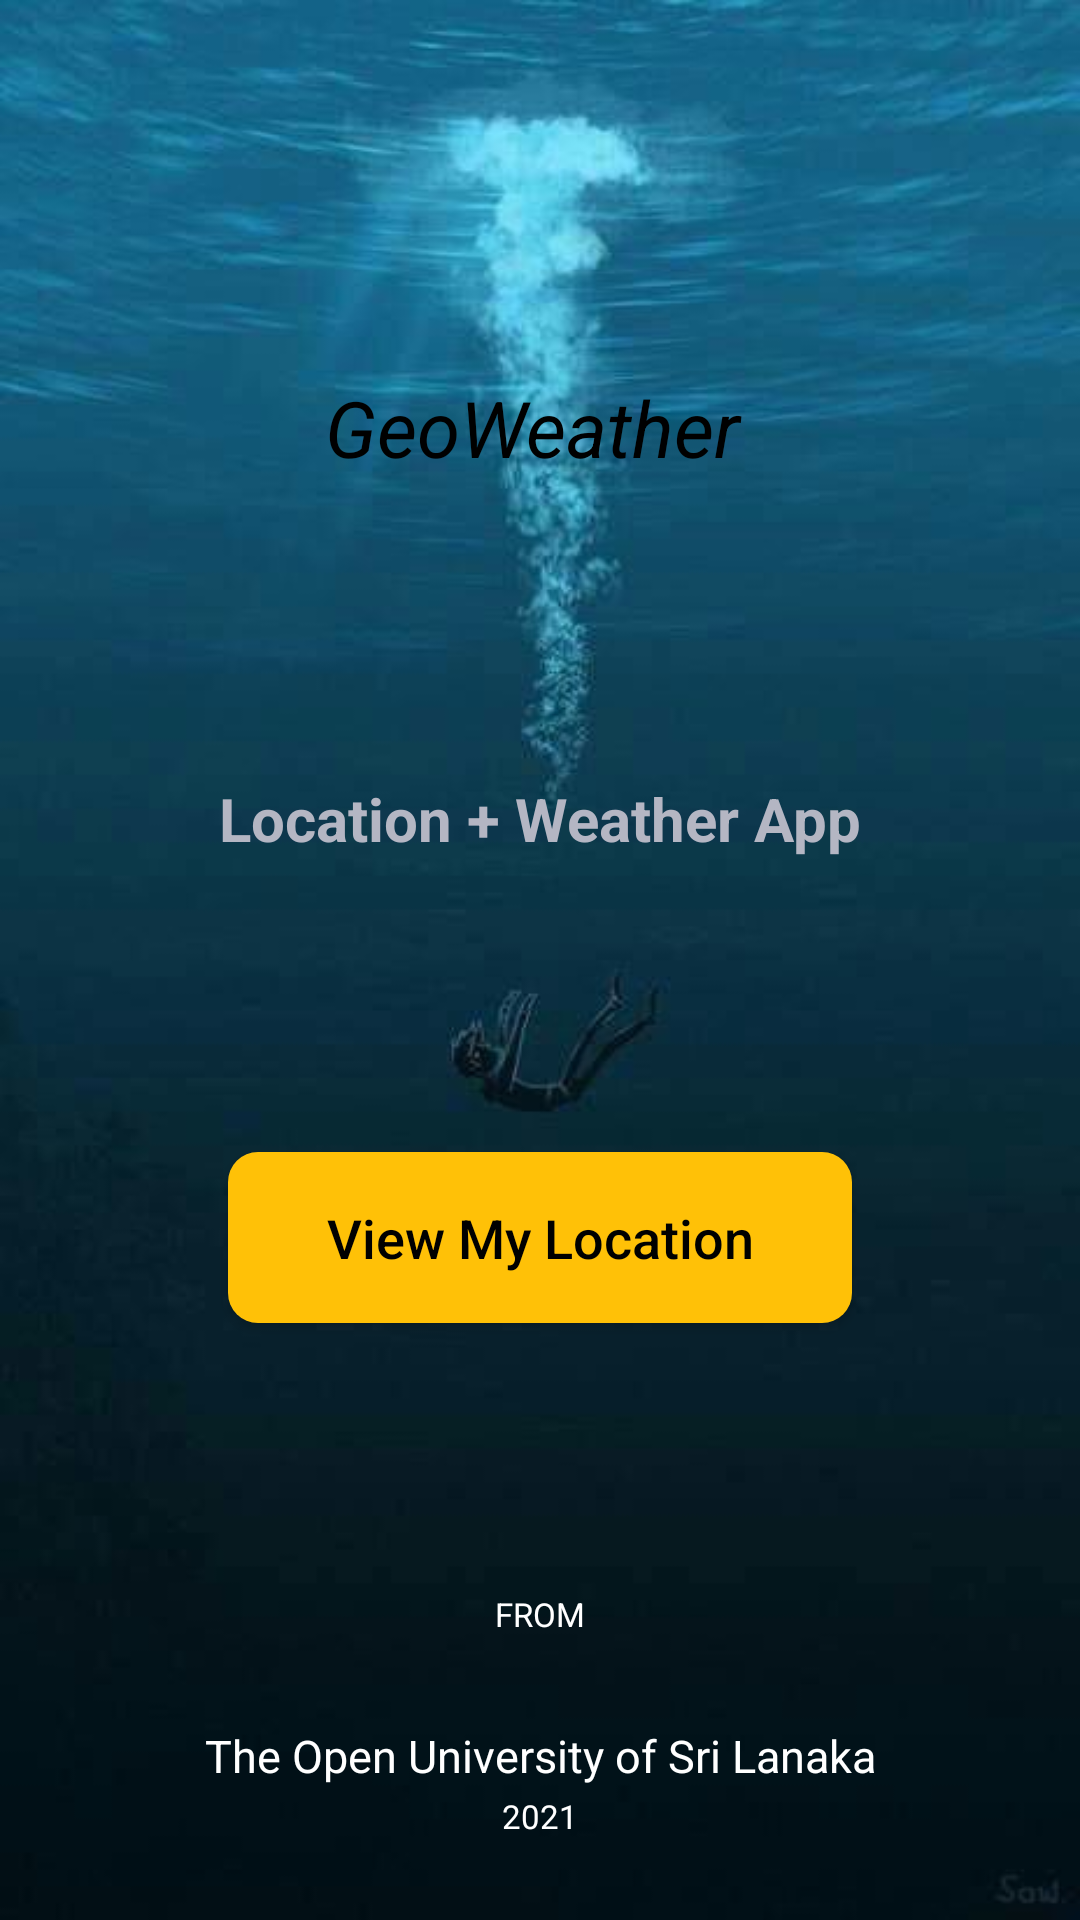

Produce the Android XML layout that renders to this screen, including the resource entries it uses.
<!-- AndroidManifest.xml: application theme Theme.EEI4369_Design_Project -->
<!-- res/layout/activity_welcome.xml -->
<?xml version="1.0" encoding="utf-8"?>
<androidx.constraintlayout.widget.ConstraintLayout xmlns:android="http://schemas.android.com/apk/res/android"
    xmlns:app="http://schemas.android.com/apk/res-auto"
    xmlns:tools="http://schemas.android.com/tools"
    android:layout_width="match_parent"
    android:layout_height="match_parent"
    tools:context=".ActivityWelcome"
    android:background="@drawable/img06">

    <ImageView
        android:id="@+id/imageView"
        android:layout_width="match_parent"
        android:layout_height="192dp"
        android:layout_marginTop="5dp"
        android:foregroundGravity="center"
        android:src="@drawable/clipart"
        app:layout_constraintBottom_toTopOf="@+id/textView2"
        app:layout_constraintEnd_toEndOf="parent"
        app:layout_constraintHorizontal_bias="0.0"
        app:layout_constraintStart_toStartOf="parent"
        app:layout_constraintTop_toTopOf="parent" />

    <TextView
        android:id="@+id/textView3"
        android:layout_width="match_parent"
        android:layout_height="50dp"
        android:layout_marginTop="125dp"
        android:layout_marginEnd="5dp"
        android:text="GeoWeather"
        android:textAlignment="center"
        android:textColor="@color/black"
        android:textSize="26sp"
        android:textStyle="italic"
        app:layout_constraintBottom_toBottomOf="@+id/imageView"
        app:layout_constraintEnd_toEndOf="parent"
        app:layout_constraintHorizontal_bias="1.0"
        app:layout_constraintStart_toStartOf="parent"
        app:layout_constraintTop_toTopOf="parent"
        app:layout_constraintVertical_bias="0.0" />

    <TextView
        android:id="@+id/textView2"
        android:layout_width="match_parent"
        android:layout_height="33dp"
        android:layout_marginBottom="10dp"
        android:gravity="center"
        android:text="Location + Weather App"
        android:textColor="#B4B6C3"
        android:textSize="20sp"
        android:textStyle="bold"
        app:layout_constraintBottom_toTopOf="@+id/button"
        app:layout_constraintEnd_toEndOf="parent"
        app:layout_constraintHorizontal_bias="1.0"
        app:layout_constraintStart_toStartOf="parent"
        app:layout_constraintTop_toBottomOf="@+id/imageView" />

    <TextView

        android:id="@+id/textView"
        android:layout_width="match_parent"
        android:layout_height="wrap_content"
        android:layout_marginTop="50dp"
        android:gravity="center_horizontal"
        android:text="FROM"
        android:textColor="@color/white"
        android:textSize="11sp"
        app:layout_constraintBottom_toTopOf="@+id/textView1"
        app:layout_constraintEnd_toEndOf="parent"
        app:layout_constraintHorizontal_bias="0.0"
        app:layout_constraintStart_toStartOf="parent"
        app:layout_constraintTop_toBottomOf="@+id/button" />

    <TextView

        android:id="@+id/textView1"
        android:layout_width="match_parent"
        android:layout_height="wrap_content"
        android:layout_marginBottom="15dp"
        android:gravity="center_horizontal"
        android:text="The Open University of Sri Lanaka"
        android:textColor="@color/white"
        android:textSize="15sp"
        app:layout_constraintBottom_toBottomOf="parent"
        app:layout_constraintEnd_toEndOf="parent"
        app:layout_constraintHorizontal_bias="0.0"
        app:layout_constraintStart_toStartOf="parent"
        app:layout_constraintTop_toBottomOf="@+id/textView" />

    <Button
        android:id="@+id/button"
        android:layout_width="match_parent"
        android:layout_height="57dp"
        android:gravity="center"
        android:layout_marginStart="76dp"
        android:layout_marginTop="55dp"
        android:layout_marginEnd="76dp"
        android:layout_marginBottom="10dp"
        android:background="@drawable/buttondesign"
        android:text="View My Location"
        android:textAlignment="center"
        android:textAllCaps="false"
        android:textColor="@color/black"
        android:textSize="18sp"
        app:layout_constraintBottom_toTopOf="@+id/textView"
        app:layout_constraintEnd_toEndOf="parent"
        app:layout_constraintHorizontal_bias="0.0"
        app:layout_constraintStart_toStartOf="parent"
        app:layout_constraintTop_toBottomOf="@+id/textView2" />

    <TextView

        android:id="@+id/textView01"
        android:layout_width="match_parent"
        android:layout_height="wrap_content"
        android:layout_marginBottom="25dp"
        android:gravity="center_horizontal"
        android:text="2021"
        android:textColor="@color/white"
        android:textSize="11sp"
        app:layout_constraintBottom_toBottomOf="parent"
        app:layout_constraintEnd_toEndOf="parent"
        app:layout_constraintStart_toStartOf="parent"
        app:layout_constraintTop_toBottomOf="@+id/textView1" />
</androidx.constraintlayout.widget.ConstraintLayout>
<!-- resources referenced by this layout -->
<resources>
  <!-- drawable buttondesign (drawable) -->
  <?xml version="1.0" encoding="utf-8"?>
  <shape xmlns:android="http://schemas.android.com/apk/res/android"
      android:shape="rectangle"
      >
  <corners android:radius="10dp"
      >
  
  </corners>
      <solid android:color="#FFC107"></solid>
  </shape>
  <!-- drawable img06: jpg bitmap (drawable, 17454 bytes) -->
  <style name="Theme.EEI4369_Design_Project" parent="Theme.AppCompat.DayNight.NoActionBar">
          
          <item name="colorPrimary">#A4A3A6</item>
          <item name="colorPrimaryVariant">@color/purple_200</item>
          <item name="colorOnPrimary">@color/white</item>
          
          <item name="colorSecondary">@color/teal_200</item>
          <item name="colorSecondaryVariant">@color/teal_700</item>
          <item name="colorOnSecondary">@color/black</item>
          
          <item name="android:statusBarColor" tools:targetApi="l">?attr/colorPrimaryVariant</item>
          
      </style>
  <!-- not gathered from this repository: default colours our renderer supplied (Android Studio template values) -->
  <color name="purple_200">#FFBB86FC</color>
  <color name="teal_200">#FF03DAC5</color>
  <color name="teal_700">#FF018786</color>
  <color name="black">#FF000000</color>
  <color name="white">#FFFFFFFF</color>
</resources>
